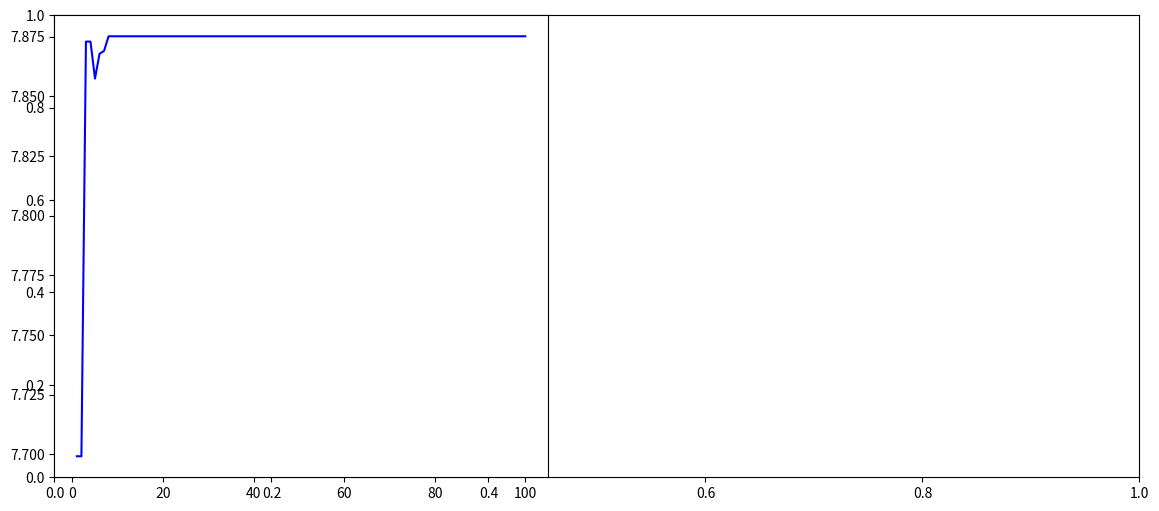

Generate this figure with matplotlib: (Note: this script raises an exception after producing the figure.)
import numpy as np
import matplotlib.pyplot as plt

# Definindo a função Alpine 2 para n=2
def alpine2(x):
    return np.prod(np.sqrt(x) * np.sin(x))

# Parâmetros do algoritmo genético
pop_size = 50           # Tamanho da população
num_generations = 100   # Número de gerações
mutation_rate = 0.1     # Taxa de mutação
crossover_rate = 0.8    # Taxa de crossover
n_dimensions = 2        # Dimensionalidade do problema (n=2)
lower_bound = 0         # Limite inferior para cada variável
upper_bound = 10        # Limite superior para cada variável

# Máximo Global da função
global_max = 2.808 ** n_dimensions
optimal_x = np.array([7.917] * n_dimensions)

# Inicializando a população
population = np.random.uniform(lower_bound, upper_bound, (pop_size, n_dimensions))

# Função de avaliação
def evaluate_population(pop):
    return np.array([alpine2(ind) for ind in pop])

# Função de seleção por torneio
def tournament_selection(pop, fitness, k=3):
    selected_indices = []
    for _ in range(len(pop)):
        participants = np.random.choice(np.arange(len(pop)), k, replace=False)
        best_idx = participants[np.argmax(fitness[participants])]
        selected_indices.append(best_idx)
    return pop[selected_indices]

# Função de crossover
def crossover(parent1, parent2):
    if np.random.rand() < crossover_rate:
        a = np.random.rand()

        child1 = a * parent1 + (1 - a) * parent2
        child2 = a * parent2 + (1 - a) * parent1

        child1 = np.clip(child1, lower_bound, upper_bound)
        child2 = np.clip(child2, lower_bound, upper_bound)
        return child1, child2
    return parent1, parent2

# Função de mutação
def mutate(individual):
    if np.random.rand() < mutation_rate:
        mutation_idx = np.random.randint(n_dimensions)
        individual[mutation_idx] += np.random.uniform(-1, 1)
        # Garantir que os valores estejam dentro dos limites
        individual = np.clip(individual, lower_bound, upper_bound)
    return individual

# Guardando os melhores fitnesses e valores da função objetivo ao longo das gerações
best_fitness_history = []
worst_fitness_history = []
best_individual_history = []
average_fitness_history = []

# Algoritmo genético
for generation in range(num_generations):
    # Avaliação da população
    fitness = evaluate_population(population)
    average_fitness = np.mean(fitness)
    average_fitness_history.append(average_fitness)
    
    # Seleção
    population = tournament_selection(population, fitness)
    
    # Crossover e Mutação
    new_population = []
    for i in range(0, pop_size, 2):
        parent1 = population[i]
        parent2 = population[i+1 if i+1 < pop_size else 0]
        child1, child2 = crossover(parent1, parent2)
        child1 = mutate(child1)
        child2 = mutate(child2)
        new_population.extend([child1, child2])
    
    # Atualizar a população
    population = np.array(new_population)
    
    # Melhor indivíduo da geração
    best_fitness = np.max(fitness)
    worst_fitness = np.min(fitness)
    best_individual = population[np.argmax(fitness)]
    
    best_fitness_history.append(best_fitness)
    worst_fitness_history.append(worst_fitness)
    best_individual_history.append(best_individual)
    
    print(f"Geração {generation + 1}: Melhor Fitness = {best_fitness}, Melhor Indivíduo = {best_individual}")

    # Verifica se o máximo global foi alcançado
    if np.isclose(best_fitness, global_max, atol=1e-2):
        print(f"Máximo global encontrado na geração {generation + 1} com o valor {best_fitness} e o indivíduo {best_individual}")
        break

# Preencher os valores faltantes nas listas
num_executed_generations = len(best_fitness_history)

if num_executed_generations < num_generations:
    best_fitness_history.extend([best_fitness_history[-1]] * (num_generations - num_executed_generations))
    best_individual_history.extend([best_individual_history[-1]] * (num_generations - num_executed_generations))

# Resultados finais
best_fitness = np.max(evaluate_population(population))
best_individual = population[np.argmax(evaluate_population(population))]
print(f"\nMelhor solução encontrada: {best_individual}, Fitness: {best_fitness}")

# Exibir informações adicionais
print("\n--- Informações do Algoritmo Genético ---")
print(f"Tamanho da População: {pop_size}")
print("Forma de Seleção: Seleção por Torneio")
print("Tipo de Crossover: Crossover aritmético")
print(f"Taxa de Crossover: {crossover_rate}")
print(f"Taxa de Mutação: {mutation_rate}")


# Gráficos
# 1. Gráfico da função de fitness ao longo das gerações
plt.figure(figsize=(14, 6))
plt.ylim(0, None)
plt.subplot(1, 2, 1)
# Plotando o histórico do melhor fitness
plt.plot(range(1, num_generations + 1), best_fitness_history, label='Melhor Fitness', color='blue')

# Plotando o histórico do pior fitness
plt.plot(range(1, num_generations+ 1), worst_fitness_history, label='Pior Fitness', color='red')
plt.plot(range(1, num_generations + 1), average_fitness_history, label='Fitness Médio', color='green')
plt.title('Evolução da Fitness')
plt.xlabel('Gerações')
plt.ylabel('Fitness')
plt.grid(True)

# 2. Gráfico da melhor função objetivo (f(x)) ao longo das gerações
plt.subplot(1, 2, 2)
objective_values = [alpine2(ind) for ind in best_individual_history]
plt.plot(range(1, num_generations + 1), objective_values, label='Função Objetivo')
plt.title('Evolução da Função Objetivo')
plt.xlabel('Gerações')
plt.ylabel('f(x)')
plt.grid(True)

plt.show()
